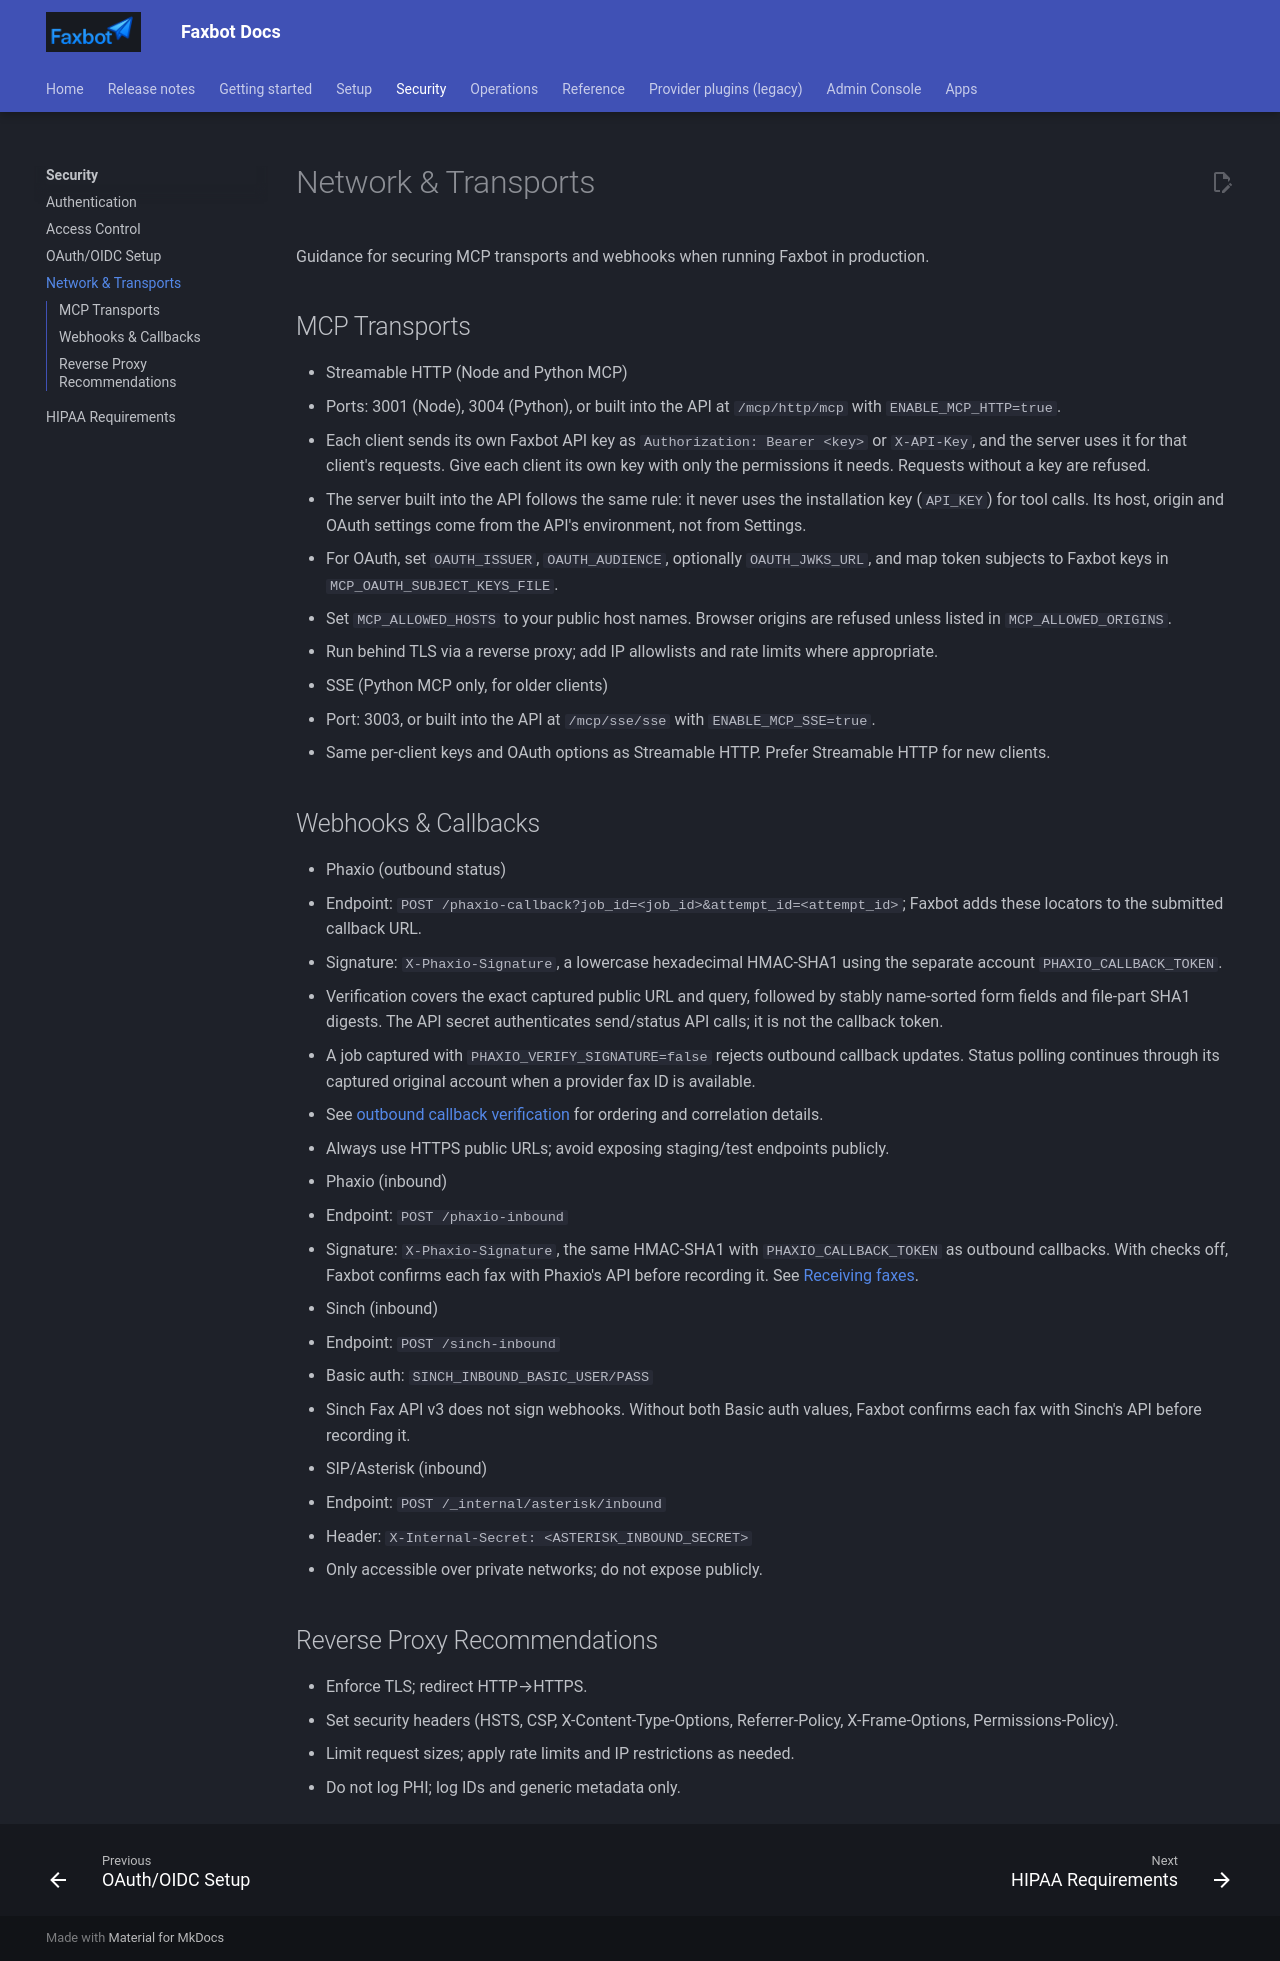

repository: DMontgomery40/Faxbot · page: 1cee9243866c7735bef384c0c247371c1fd29ff9/security/network/index.html · generator: mkdocs


# Network & Transports

Guidance for securing MCP transports and webhooks when running Faxbot in production.

## MCP Transports

- Streamable HTTP (Node and Python MCP)
  - Ports: 3001 (Node), 3004 (Python), or built into the API at `/mcp/http/mcp` with `ENABLE_MCP_HTTP=true`.
  - Each client sends its own Faxbot API key as `Authorization: Bearer <key>` or `X-API-Key`, and the server uses it for that client's requests. Give each client its own key with only the permissions it needs. Requests without a key are refused.
  - The server built into the API follows the same rule: it never uses the installation key (`API_KEY`) for tool calls. Its host, origin and OAuth settings come from the API's environment, not from Settings.
  - For OAuth, set `OAUTH_ISSUER`, `OAUTH_AUDIENCE`, optionally `OAUTH_JWKS_URL`, and map token subjects to Faxbot keys in `MCP_OAUTH_SUBJECT_KEYS_FILE`.
  - Set `MCP_ALLOWED_HOSTS` to your public host names. Browser origins are refused unless listed in `MCP_ALLOWED_ORIGINS`.
  - Run behind TLS via a reverse proxy; add IP allowlists and rate limits where appropriate.

- SSE (Python MCP only, for older clients)
  - Port: 3003, or built into the API at `/mcp/sse/sse` with `ENABLE_MCP_SSE=true`.
  - Same per-client keys and OAuth options as Streamable HTTP. Prefer Streamable HTTP for new clients.

## Webhooks & Callbacks

- Phaxio (outbound status)
  - Endpoint: `POST /phaxio-callback?job_id=<job_id>&attempt_id=<attempt_id>`; Faxbot adds these locators to the submitted callback URL.
  - Signature: `X-Phaxio-Signature`, a lowercase hexadecimal HMAC-SHA1 using the separate account `PHAXIO_CALLBACK_TOKEN`.
  - Verification covers the exact captured public URL and query, followed by stably name-sorted form fields and file-part SHA1 digests. The API secret authenticates send/status API calls; it is not the callback token.
  - A job captured with `PHAXIO_VERIFY_SIGNATURE=false` rejects outbound callback updates. Status polling continues through its captured original account when a provider fax ID is available.
  - See [outbound callback verification](../setup/webhooks.md#outbound-status-phaxio) for ordering and correlation details.
  - Always use HTTPS public URLs; avoid exposing staging/test endpoints publicly.

- Phaxio (inbound)
  - Endpoint: `POST /phaxio-inbound`
  - Signature: `X-Phaxio-Signature`, the same HMAC-SHA1 with `PHAXIO_CALLBACK_TOKEN` as outbound callbacks. With checks off, Faxbot confirms each fax with Phaxio's API before recording it. See [Receiving faxes](../operations/receiving.md#how-notifications-are-checked).

- Sinch (inbound)
  - Endpoint: `POST /sinch-inbound`
  - Basic auth: `SINCH_INBOUND_BASIC_USER/PASS`
  - Sinch Fax API v3 does not sign webhooks. Without both Basic auth values, Faxbot confirms each fax with Sinch's API before recording it.

- SIP/Asterisk (inbound)
  - Endpoint: `POST /_internal/asterisk/inbound`
  - Header: `X-Internal-Secret: <ASTERISK_INBOUND_SECRET>`
  - Only accessible over private networks; do not expose publicly.

## Reverse Proxy Recommendations

- Enforce TLS; redirect HTTP→HTTPS.
- Set security headers (HSTS, CSP, X-Content-Type-Options, Referrer-Policy, X-Frame-Options, Permissions-Policy).
- Limit request sizes; apply rate limits and IP restrictions as needed.
- Do not log PHI; log IDs and generic metadata only.
